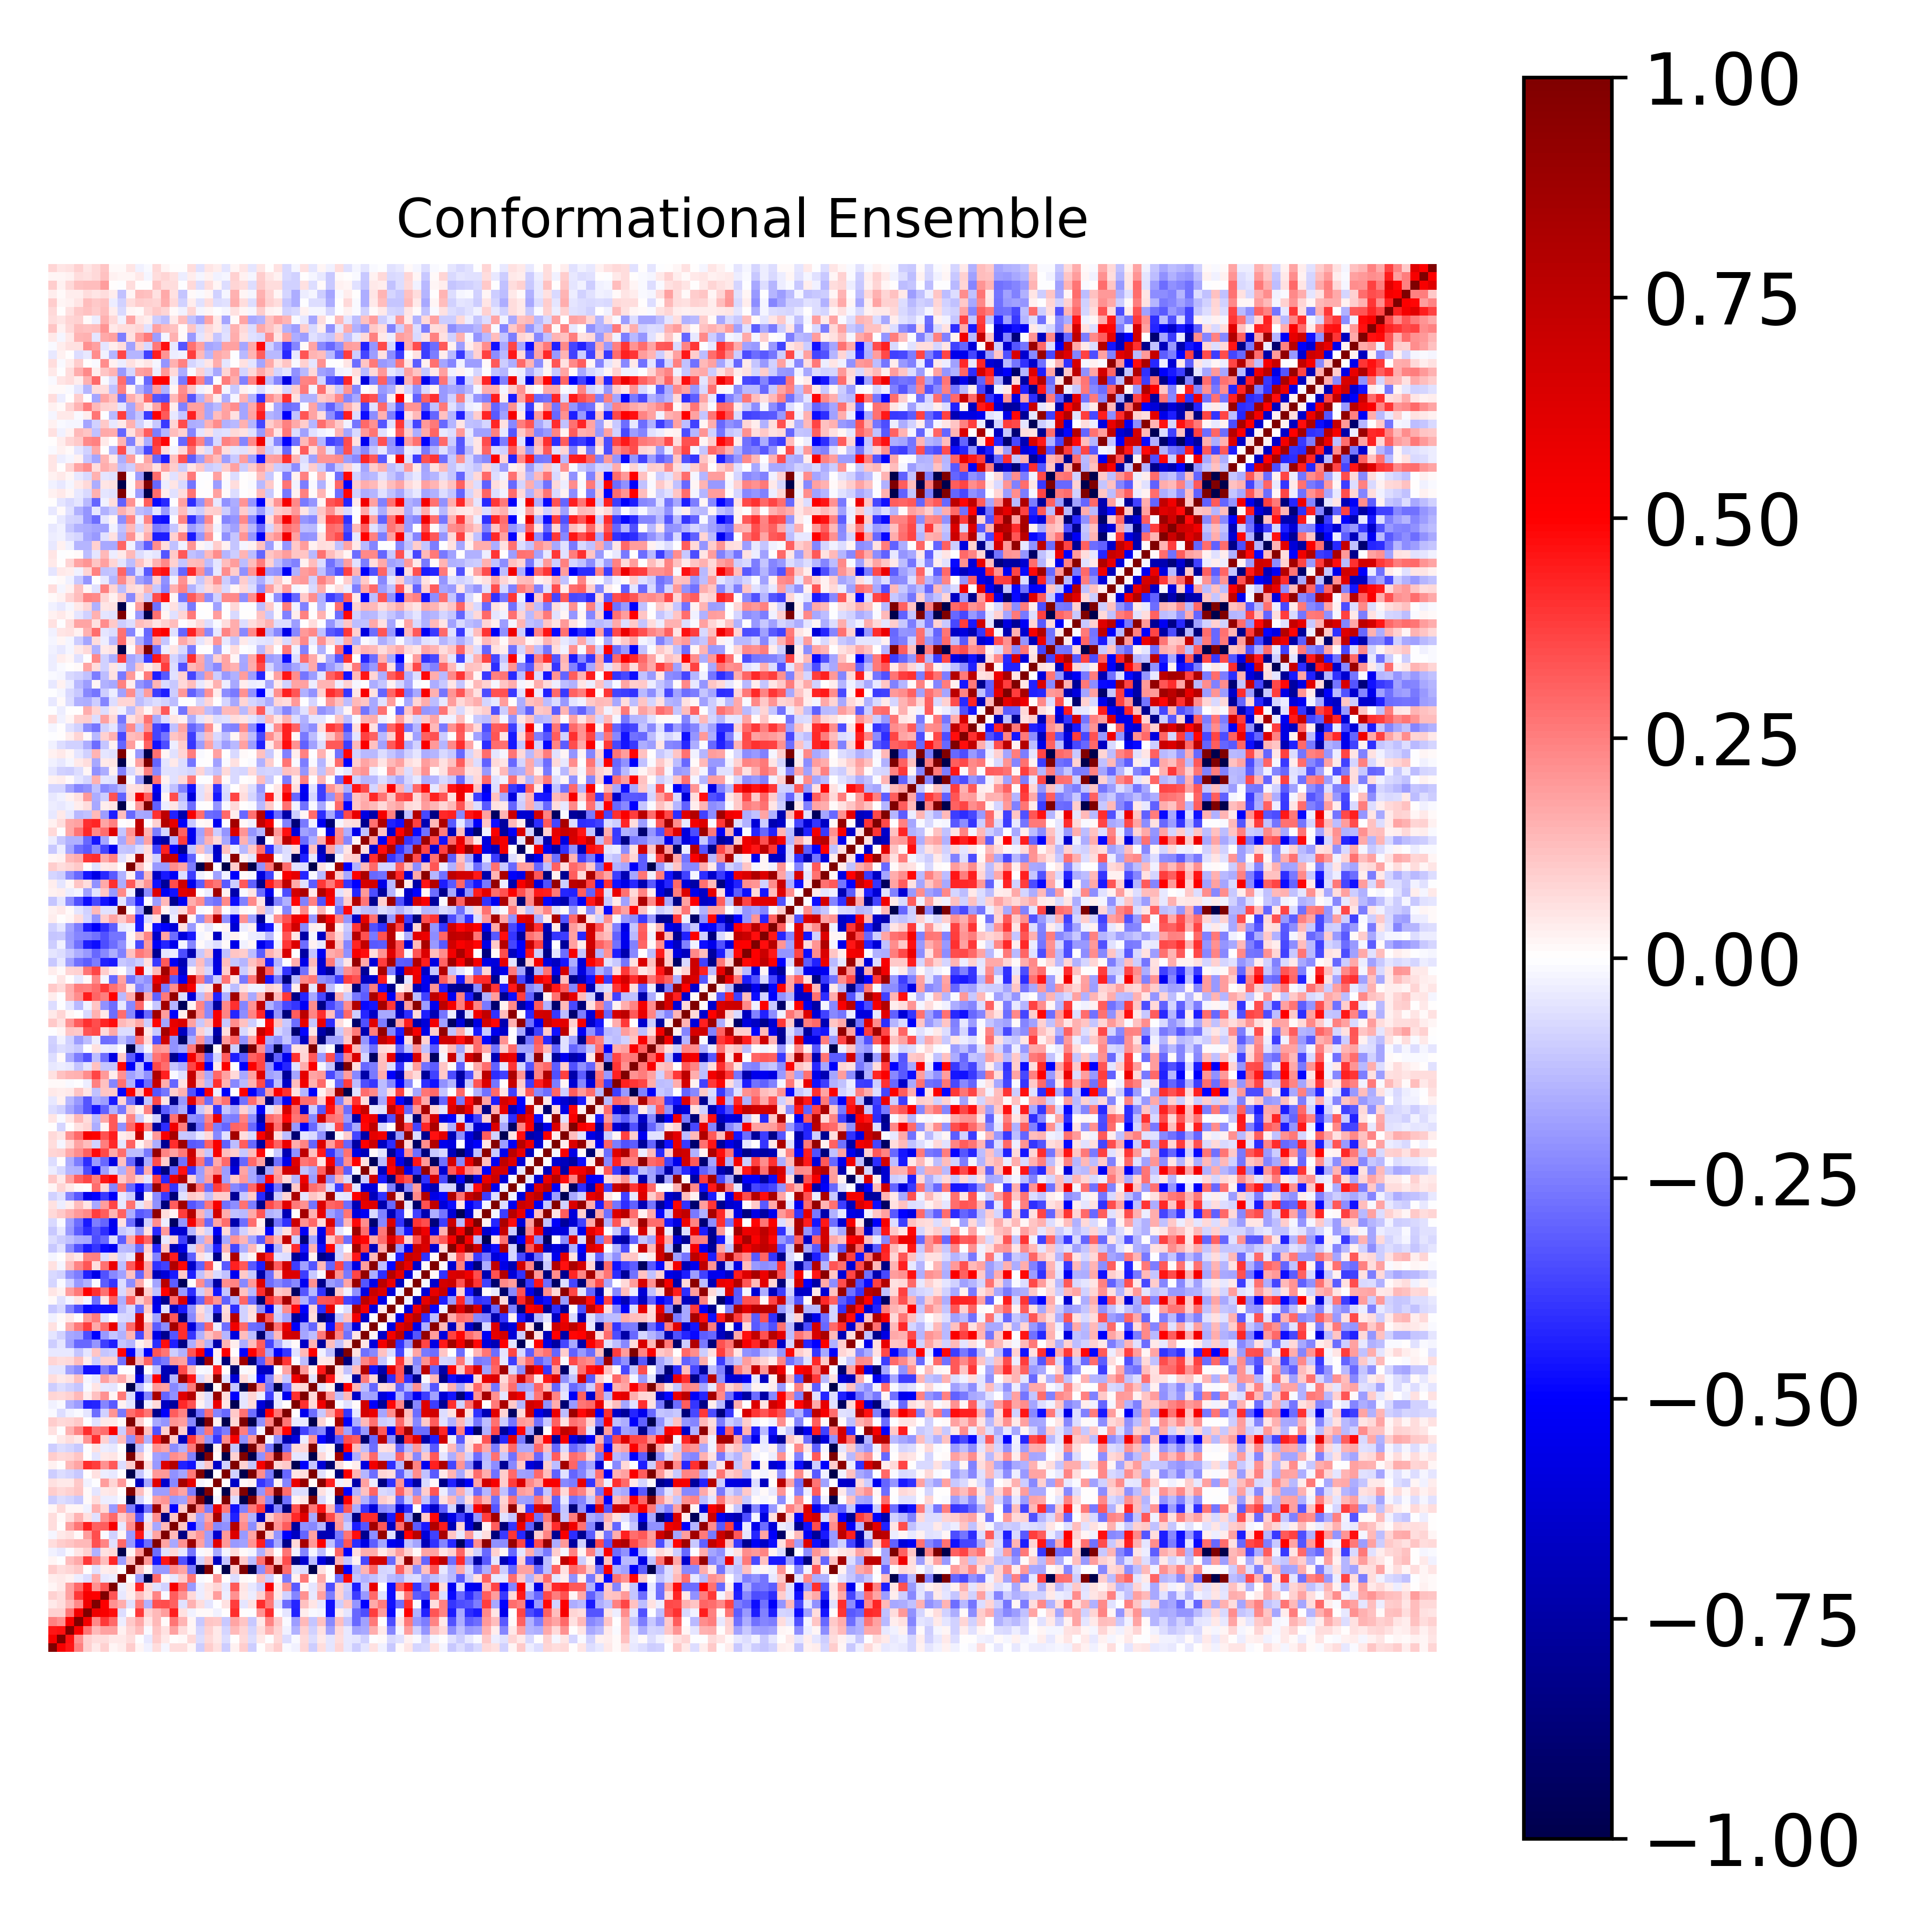

Source data for this figure (header and first rows):
1.000000000000000000e+00, 5.284114809247790756e-01, 4.581468843174457128e-01, 2.433328703530489301e-01, 9.308373343350916096e-02, 4.206727676126423288e-02, 8.879991506827029923e-02, 2.306243011156680622e-02, 3.302969850103538996e-02, 9.830003117481721231e-02, 1.700493924350598984e-02, -2.652119968527638649e-02, 6.592215554305928815e-02, -1.681246095287558875e-02, 6.512576654816359945e-02, 6.378045087033669402e-02, 2.180052160932471547e-02, -9.727693373385160047e-02, 9.945820621493571545e-02, 5.865341966699336163e-02, -9.816448841779434886e-02, 2.993030997104053834e-02, 9.912197766379300667e-02, -9.864979557760260309e-02
5.284114809247790756e-01, 1.000000000000000000e+00, 4.640275179395131344e-01, 2.150744928009657442e-01, 9.015025986075386744e-02, 6.906362865392882966e-02, 6.970899214600230487e-02, 3.947724809233357085e-02, 4.422780003171036811e-02, 6.898558730649800852e-02, -5.861571891721361130e-03, -4.252893009382453099e-02, 9.401041379307494006e-02, 3.910111951928464669e-02, 1.520121888422378128e-03, 1.142727669724941976e-02, 7.257629589394228031e-02, -7.021319246863801100e-02, 7.101682441694662229e-02, 4.581976264766138285e-02, -6.953522775874672324e-02, 4.284725765000489683e-03, 7.127222377902583950e-02, -6.990214052796364652e-02
4.581468843174457128e-01, 4.640275179395131344e-01, 1.000000000000000000e+00, 5.164824695783098996e-01, 2.716475145162139393e-01, 1.370540051895305644e-01, 1.803316745431294554e-01, 1.852801756181427784e-01, 2.533447289970259739e-02, 8.302977340184206079e-02, 1.275204687886749011e-01, -1.391779622461615171e-02, 1.096997486563189711e-01, 5.634950310074354068e-02, 1.816247490129530018e-01, 6.537071679631784038e-02, 2.301568662840597704e-02, -7.960190935065068751e-02, 8.719671064059632271e-02, 4.604873851592208855e-02, -8.309696703201077672e-02, 1.351961184663884041e-01, 8.546621922215141831e-02, -8.442617087348827654e-02
2.433328703530489301e-01, 2.150744928009657442e-01, 5.164824695783098996e-01, 1.000000000000000000e+00, 5.397807065465366483e-01, 2.297479842992139476e-01, 3.853712584854994128e-01, 2.891138401602147412e-01, -3.485078998952110402e-02, 1.074871746169404341e-01, 1.665149731689496981e-01, 5.306149947911759784e-02, 1.331983844677576412e-01, 1.248261331713840586e-02, 2.669210175681777097e-01, 1.451522082125973612e-01, 2.295263253446984744e-02, -1.020558384785776457e-01, 1.126318597033325042e-01, 1.030187358874767312e-01, -1.070194444383123500e-01, 1.758832029103210570e-01, 1.110845315806956307e-01, -1.071739983837934201e-01
9.308373343350916096e-02, 9.015025986075386744e-02, 2.716475145162139393e-01, 5.397807065465366483e-01, 1.000000000000000000e+00, 5.596432135761022497e-01, 5.158126833435557890e-01, 4.763928217540071564e-01, -6.931667328353346980e-02, 7.163988885803045320e-04, 3.860940579795880123e-01, 8.730651194995507625e-02, 1.331855961666846555e-01, 1.904708820701676297e-01, 4.429106952147156551e-01, 5.681583680805534636e-02, -2.934881691820446711e-02, 1.023320420505749971e-02, 1.015177478715934174e-02, -2.500606257770002921e-02, 1.654040643680717356e-04, 4.103004144844624168e-01, 4.583383848216974858e-03, -4.971806536944688854e-03
4.206727676126423288e-02, 6.906362865392882966e-02, 1.370540051895305644e-01, 2.297479842992139476e-01, 5.596432135761022497e-01, 1.000000000000000000e+00, 5.050170101174299431e-01, 2.176078282550996945e-01, 1.585636614636915243e-01, -6.115052033461434305e-02, 2.534147680083992382e-01, -1.519415266332489745e-01, 3.369805213801907451e-01, 3.456896319295442166e-01, 3.107577077600098825e-01, -5.696179020806439036e-02, 1.530217233856195902e-01, 6.510039810293184737e-02, -4.942167800160632285e-02, -7.411622683173078527e-03, 6.202638286425098818e-02, 3.788271879737333259e-01, -5.255119462494577121e-02, 5.598628031284992590e-02
8.879991506827029923e-02, 6.970899214600230487e-02, 1.803316745431294554e-01, 3.853712584854994128e-01, 5.158126833435557890e-01, 5.050170101174299431e-01, 1.000000000000000000e+00, 3.347497999353645781e-01, -3.959406057960782738e-02, 3.631595643826886211e-02, 1.307601845167966070e-01, 6.229685866316266724e-02, 2.363325728081834554e-01, -1.204140914767810530e-02, 3.181932072658353317e-01, 2.159251970022880718e-01, 7.322202781930600701e-02, -3.188080698823950870e-02, 4.313876401035784264e-02, 1.881969775435152759e-01, -3.537134434844543818e-02, 2.158244329999951250e-01, 4.313682189822050372e-02, -3.364770488360542544e-02
2.306243011156680622e-02, 3.947724809233357085e-02, 1.852801756181427784e-01, 2.891138401602147412e-01, 4.763928217540071564e-01, 2.176078282550996945e-01, 3.347497999353645781e-01, 1.000000000000000000e+00, -3.840189093990142855e-02, 4.658006554892023254e-02, 4.239041075842604478e-01, 7.637735832564715444e-02, -6.227494470230775236e-02, -9.308257014619288061e-02, 5.253275226288194322e-01, 2.941091966508055378e-01, -1.985475211595038314e-01, -3.298388413145232623e-02, 5.189156275317396982e-02, 7.834258310155896299e-02, -4.346385547865644350e-02, 3.244587118449310803e-01, 4.804026325310206680e-02, -4.308647856026597001e-02
3.302969850103538996e-02, 4.422780003171036811e-02, 2.533447289970259739e-02, -3.485078998952110402e-02, -6.931667328353346980e-02, 1.585636614636915243e-01, -3.959406057960782738e-02, -3.840189093990142855e-02, 1.000000000000000000e+00, -1.278219958874365469e-03, -1.908683596371872071e-01, -9.976407838914612691e-01, 2.956500769623838787e-01, 2.233121551842574479e-02, -4.203367943030928561e-02, 9.378022700097149444e-02, 2.696811161807682322e-01, -7.913133803563312391e-03, 4.627932046464294617e-03, 2.025805523333498170e-01, 9.947073153610691294e-04, -6.944555661386354883e-02, 8.851167167165234842e-03, 2.902314239567486964e-03
9.830003117481721231e-02, 6.898558730649800852e-02, 8.302977340184206079e-02, 1.074871746169404341e-01, 7.163988885803045320e-04, -6.115052033461434305e-02, 3.631595643826886211e-02, 4.658006554892023254e-02, -1.278219958874365469e-03, 1.000000000000000000e+00, 1.178401440893449281e-01, 2.150866511105326007e-02, -2.000553735944129996e-01, -1.992707839810210491e-01, 2.205060958219940137e-01, 1.757585186705000746e-01, -2.577524389933301130e-01, -9.993272832407525952e-01, 9.996114803820241868e-01, -2.748975386224151909e-03, -9.998831736667213033e-01, 9.613144766836341504e-02, 9.995543282314572897e-01, -9.994397074057110864e-01
1.700493924350598984e-02, -5.861571891721361130e-03, 1.275204687886749011e-01, 1.665149731689496981e-01, 3.860940579795880123e-01, 2.534147680083992382e-01, 1.307601845167966070e-01, 4.239041075842604478e-01, -1.908683596371872071e-01, 1.178401440893449281e-01, 1.000000000000000000e+00, 1.962187215070395896e-01, -4.547605971429510840e-01, 4.556489431500930776e-01, 7.958655799795747443e-01, -3.409375414008487537e-01, -6.478638214471034162e-01, -8.951182564377993534e-02, 1.261908832189283236e-01, -6.723713112448130858e-01, -1.153483351347993902e-01, 9.108167958257068486e-01, 1.091599418940100846e-01, -1.326084479735393784e-01
-2.652119968527638649e-02, -4.252893009382453099e-02, -1.391779622461615171e-02, 5.306149947911759784e-02, 8.730651194995507625e-02, -1.519415266332489745e-01, 6.229685866316266724e-02, 7.637735832564715444e-02, -9.976407838914612691e-01, 2.150866511105326007e-02, 1.962187215070395896e-01, 1.000000000000000000e+00, -2.886279639936495389e-01, -5.548243793817321523e-02, 7.058709546494904008e-02, -4.610421594733932205e-02, -2.723511558577348945e-01, -1.210324436636037171e-02, 1.569339389698836545e-02, -1.680509325350280359e-01, -2.105147774401495975e-02, 6.895638863440392563e-02, 1.172358228184394550e-02, -2.229650369443758606e-02
6.592215554305928815e-02, 9.401041379307494006e-02, 1.096997486563189711e-01, 1.331983844677576412e-01, 1.331855961666846555e-01, 3.369805213801907451e-01, 2.363325728081834554e-01, -6.227494470230775236e-02, 2.956500769623838787e-01, -2.000553735944129996e-01, -4.547605971429510840e-01, -2.886279639936495389e-01, 1.000000000000000000e+00, 1.758584416217585100e-01, -1.647229889187292184e-01, 2.155529942066954086e-01, 8.891657489737386788e-01, 1.845133404858172732e-01, -1.889042966510042776e-01, 6.148461769266800880e-01, 2.013762247943361727e-01, -2.024783383855017493e-01, -1.799957482758821892e-01, 2.047732354793591891e-01
-1.681246095287558875e-02, 3.910111951928464669e-02, 5.634950310074354068e-02, 1.248261331713840586e-02, 1.904708820701676297e-01, 3.456896319295442166e-01, -1.204140914767810530e-02, -9.308257014619288061e-02, 2.233121551842574479e-02, -1.992707839810210491e-01, 4.556489431500930776e-01, -5.548243793817321523e-02, 1.758584416217585100e-01, 1.000000000000000000e+00, 1.404443275891200382e-01, -8.371519487498647605e-01, 1.362468645362901742e-01, 2.097189994097774235e-01, -1.884284053185107943e-01, -6.378542841684873288e-01, 2.017252840029095662e-01, 6.324324827896421475e-01, -2.011673503973018529e-01, 1.764760634600183176e-01
6.512576654816359945e-02, 1.520121888422378128e-03, 1.816247490129530018e-01, 2.669210175681777097e-01, 4.429106952147156551e-01, 3.107577077600098825e-01, 3.181932072658353317e-01, 5.253275226288194322e-01, -4.203367943030928561e-02, 2.205060958219940137e-01, 7.958655799795747443e-01, 7.058709546494904008e-02, -1.647229889187292184e-01, 1.404443275891200382e-01, 1.000000000000000000e+00, 1.133651268156751213e-01, -4.925739536205003821e-01, -1.968510541228223054e-01, 2.324500073330603156e-01, -2.305961139650866687e-01, -2.180048332114493670e-01, 7.956339410315841354e-01, 2.213052296060053492e-01, -2.258716072648185857e-01
6.378045087033669402e-02, 1.142727669724941976e-02, 6.537071679631784038e-02, 1.451522082125973612e-01, 5.681583680805534636e-02, -5.696179020806439036e-02, 2.159251970022880718e-01, 2.941091966508055378e-01, 9.378022700097149444e-02, 1.757585186705000746e-01, -3.409375414008487537e-01, -4.610421594733932205e-02, 2.155529942066954086e-01, -8.371519487498647605e-01, 1.133651268156751213e-01, 1.000000000000000000e+00, 1.011470858159418673e-01, -1.849452643394886575e-01, 1.748120010883413289e-01, 8.441597934069483555e-01, -1.765642422949064150e-01, -4.343413983054673078e-01, 1.876353802765372281e-01, -1.523359899708915111e-01
2.180052160932471547e-02, 7.257629589394228031e-02, 2.301568662840597704e-02, 2.295263253446984744e-02, -2.934881691820446711e-02, 1.530217233856195902e-01, 7.322202781930600701e-02, -1.985475211595038314e-01, 2.696811161807682322e-01, -2.577524389933301130e-01, -6.478638214471034162e-01, -2.723511558577348945e-01, 8.891657489737386788e-01, 1.362468645362901742e-01, -4.925739536205003821e-01, 1.011470858159418673e-01, 1.000000000000000000e+00, 2.368698336695856943e-01, -2.542457292391422374e-01, 5.887840046604619904e-01, 2.597674390347040618e-01, -4.615906394113591382e-01, -2.428734919817110427e-01, 2.638503026486562208e-01
-9.727693373385160047e-02, -7.021319246863801100e-02, -7.960190935065068751e-02, -1.020558384785776457e-01, 1.023320420505749971e-02, 6.510039810293184737e-02, -3.188080698823950870e-02, -3.298388413145232623e-02, -7.913133803563312391e-03, -9.993272832407525952e-01, -8.951182564377993534e-02, -1.210324436636037171e-02, 1.845133404858172732e-01, 2.097189994097774235e-01, -1.968510541228223054e-01, -1.849452643394886575e-01, 2.368698336695856943e-01, 1.000000000000000000e+00, -9.987566957977257465e-01, -1.699790068212477662e-02, 9.994469201975837436e-01, -7.007707899525678075e-02, -9.993810203808065618e-01, 9.983553868873807913e-01
9.945820621493571545e-02, 7.101682441694662229e-02, 8.719671064059632271e-02, 1.126318597033325042e-01, 1.015177478715934174e-02, -4.942167800160632285e-02, 4.313876401035784264e-02, 5.189156275317396982e-02, 4.627932046464294617e-03, 9.996114803820241868e-01, 1.261908832189283236e-01, 1.569339389698836545e-02, -1.889042966510042776e-01, -1.884284053185107943e-01, 2.324500073330603156e-01, 1.748120010883413289e-01, -2.542457292391422374e-01, -9.987566957977257465e-01, 1.000000000000000000e+00, -3.141885897951012235e-03, -9.995760916229228243e-01, 1.098684023082786287e-01, 9.997360822618950316e-01, -9.994426251261631089e-01
5.865341966699336163e-02, 4.581976264766138285e-02, 4.604873851592208855e-02, 1.030187358874767312e-01, -2.500606257770002921e-02, -7.411622683173078527e-03, 1.881969775435152759e-01, 7.834258310155896299e-02, 2.025805523333498170e-01, -2.748975386224151909e-03, -6.723713112448130858e-01, -1.680509325350280359e-01, 6.148461769266800880e-01, -6.378542841684873288e-01, -2.305961139650866687e-01, 8.441597934069483555e-01, 5.887840046604619904e-01, -1.699790068212477662e-02, -3.141885897951012235e-03, 1.000000000000000000e+00, 2.522593887365098125e-03, -6.549692675948818321e-01, 1.395399359879101638e-02, 2.530454325123508014e-02
-9.816448841779434886e-02, -6.953522775874672324e-02, -8.309696703201077672e-02, -1.070194444383123500e-01, 1.654040643680717356e-04, 6.202638286425098818e-02, -3.537134434844543818e-02, -4.346385547865644350e-02, 9.947073153610691294e-04, -9.998831736667213033e-01, -1.153483351347993902e-01, -2.105147774401495975e-02, 2.013762247943361727e-01, 2.017252840029095662e-01, -2.180048332114493670e-01, -1.765642422949064150e-01, 2.597674390347040618e-01, 9.994469201975837436e-01, -9.995760916229228243e-01, 2.522593887365098125e-03, 1.000000000000000000e+00, -9.374612835273966882e-02, -9.995553360690002664e-01, 9.994630098074750446e-01
2.993030997104053834e-02, 4.284725765000489683e-03, 1.351961184663884041e-01, 1.758832029103210570e-01, 4.103004144844624168e-01, 3.788271879737333259e-01, 2.158244329999951250e-01, 3.244587118449310803e-01, -6.944555661386354883e-02, 9.613144766836341504e-02, 9.108167958257068486e-01, 6.895638863440392563e-02, -2.024783383855017493e-01, 6.324324827896421475e-01, 7.956339410315841354e-01, -4.343413983054673078e-01, -4.615906394113591382e-01, -7.007707899525678075e-02, 1.098684023082786287e-01, -6.549692675948818321e-01, -9.374612835273966882e-02, 1.000000000000000000e+00, 9.269760467288622185e-02, -1.144496400962638633e-01
9.912197766379300667e-02, 7.127222377902583950e-02, 8.546621922215141831e-02, 1.110845315806956307e-01, 4.583383848216974858e-03, -5.255119462494577121e-02, 4.313682189822050372e-02, 4.804026325310206680e-02, 8.851167167165234842e-03, 9.995543282314572897e-01, 1.091599418940100846e-01, 1.172358228184394550e-02, -1.799957482758821892e-01, -2.011673503973018529e-01, 2.213052296060053492e-01, 1.876353802765372281e-01, -2.428734919817110427e-01, -9.993810203808065618e-01, 9.997360822618950316e-01, 1.395399359879101638e-02, -9.995553360690002664e-01, 9.269760467288622185e-02, 1.000000000000000000e+00, -9.987935615314704751e-01
-9.864979557760260309e-02, -6.990214052796364652e-02, -8.442617087348827654e-02, -1.071739983837934201e-01, -4.971806536944688854e-03, 5.598628031284992590e-02, -3.364770488360542544e-02, -4.308647856026597001e-02, 2.902314239567486964e-03, -9.994397074057110864e-01, -1.326084479735393784e-01, -2.229650369443758606e-02, 2.047732354793591891e-01, 1.764760634600183176e-01, -2.258716072648185857e-01, -1.523359899708915111e-01, 2.638503026486562208e-01, 9.983553868873807913e-01, -9.994426251261631089e-01, 2.530454325123508014e-02, 9.994630098074750446e-01, -1.144496400962638633e-01, -9.987935615314704751e-01, 1.000000000000000000e+00
4.544536361029815751e-05, 4.361963784869561656e-02, 6.669724182512362654e-02, 4.645464839787931399e-02, 2.107277390618707558e-01, 4.095276014196804204e-01, 9.116580679299395029e-02, -8.863020763936789448e-02, 1.263205959991377803e-01, -2.208291369622365496e-01, 2.778019999709772092e-01, -1.521052772740081882e-01, 4.382546888288693654e-01, 9.284371668227615615e-01, 9.992514326349231923e-02, -6.845300778674439091e-01, 3.890855095687336118e-01, 2.262597263850589790e-01, -2.088961892580636359e-01, -3.960800708119652236e-01, 2.246902064130520960e-01, 5.246350078647890047e-01, -2.176893765635553590e-01, 2.028348717423401892e-01
5.768754022604686421e-02, -7.207955388326917762e-03, 1.550637510082565063e-01, 2.379513158533212436e-01, 4.140113464921706954e-01, 2.615512762470454389e-01, 2.858328916904792072e-01, 5.081992641215392625e-01, -9.579583821293234658e-02, 2.571930833432358732e-01, 8.358600973865881745e-01, 1.210328108910462136e-01, -3.378712155041056486e-01, 8.948240295910807329e-02, 9.257671787747003833e-01, 9.418055478543677084e-02, -6.616909303395127617e-01, -2.319793944528858176e-01, 2.683047695297243740e-01, -3.244785719328975859e-01, -2.563964714539133105e-01, 8.082318193885429380e-01, 2.561314320648813703e-01, -2.638481815982148815e-01
9.878810072705397627e-02, 7.156897147215700306e-02, 8.283405737666120483e-02, 1.075010034641557116e-01, -2.276983700277253938e-03, -5.559985048263518803e-02, 4.061359298395721129e-02, 4.033068107383863676e-02, 1.288576208775465450e-02, 9.991655376077623885e-01, 9.391046091816226959e-02, 7.575268057409242743e-03, -1.713041558457202573e-01, -2.047175957745751007e-01, 2.075416810315282856e-01, 1.900907021934203078e-01, -2.298173011466329851e-01, -9.996338541819638213e-01, 9.991500043606994508e-01, 2.352529523130961198e-02, -9.991794586279588719e-01, 7.863897060491924218e-02, 9.997618437903152966e-01, -9.981398701287457209e-01
-1.522632370693827522e-02, -6.552425009541976153e-02, -3.087266899934910588e-02, -1.404012016072895414e-02, -5.105301663565329356e-02, -2.875753649107111731e-01, -8.881533332269334058e-02, 2.049907352945060934e-01, -2.580002945474842435e-01, 2.888654568001746137e-01, 3.464384585832375185e-01, 2.716469905787590178e-01, -8.148255542778953808e-01, -5.051678653405745623e-01, 3.188315808429494913e-01, 2.383881754359936378e-01, -8.648203971858282602e-01, -2.763075330397027907e-01, 2.820601193886070335e-01, -2.371955385801738092e-01, -2.923686417378094649e-01, 1.039407368899527284e-01, 2.777404411998484202e-01, -2.861776788498375801e-01
-2.814586086298784262e-02, -1.391884346976861135e-02, -1.521079741943888175e-01, -1.951526983642047353e-01, -4.367484409240903753e-01, -4.268255365519201816e-01, -2.374436585575346315e-01, -3.272813059233932731e-01, 2.786083594491644763e-02, -5.363803298914057022e-02, -8.610828587442482807e-01, -2.810882413396969398e-02, 7.533995941561336118e-02, -6.692238784490719405e-01, -7.674131406057216331e-01, 4.142635970316796978e-01, 3.376897433745084109e-01, 2.943534688065721841e-02, -6.906545237727795827e-02, 5.778667014436934535e-01, 5.087072873459987099e-02, -9.700497090865115579e-01, -5.294496153673323990e-02, 7.161712711699805278e-02
8.292369871793367486e-02, 7.784867347955862216e-02, 9.248964498122015654e-02, 1.363174141660819794e-01, 3.467708427642537256e-02, 1.236293141160464543e-01, 2.125156202350970414e-01, 2.210568893095631732e-02, 2.643930306666368857e-01, -6.969873844664101203e-02, -6.175518923227216739e-01, -2.391456026185500572e-01, 8.404457309068724680e-01, -3.027887106194359634e-01, -2.150595105979648258e-01, 6.116346845871782900e-01, 7.866983779072179717e-01, 4.996650068243115722e-02, -6.510548556574381751e-02, 8.990930244628868584e-01, 7.020167686702157017e-02, -5.012427243518555731e-01, -5.042563323154285876e-02, 8.572608012614529871e-02
-9.866523651594359678e-02, -7.016219771255580162e-02, -8.647840887382921005e-02, -1.112129244696130476e-01, -9.499583624668557144e-03, 5.153585088859071600e-02, -4.000765158990378378e-02, -5.069189782111112319e-02, 1.046924624383183273e-05, -9.996581350707569591e-01, -1.305929212949564766e-01, -2.011946146576554240e-02, 1.958396916315953973e-01, 1.851909137690076756e-01, -2.322752087466545268e-01, -1.685487428681415878e-01, 2.590679497971113965e-01, 9.986343780484743249e-01, -9.998921422640800749e-01, 1.062720468122381988e-02, 9.996086679927849161e-01, -1.123465087300757892e-01, -9.994897503022326379e-01, 9.996812773392516061e-01
7.024905626510624668e-02, 4.278899339173274780e-02, 5.985870541552223284e-02, 1.175522620191682549e-01, -1.728621776436523039e-02, -4.299276827037171872e-02, 1.862501264858482941e-01, 1.141446892060065388e-01, 1.659316540341837509e-01, 5.785926132775488090e-02, -5.977899990961318410e-01, -1.272537821691981097e-01, 5.074244068944060437e-01, -7.071971892398211113e-01, -1.455177469529426726e-01, 8.935791432464573747e-01, 4.586069020601248880e-01, -7.542263351181523190e-02, 5.678215532128295245e-02, 9.665181241779730037e-01, -5.843709371984796841e-02, -6.169616883646276140e-01, 7.291875411564284482e-02, -3.512074938342985703e-02
-5.011384413234581253e-02, -4.977150974881299622e-02, -1.851725962570635320e-01, -2.316643997902902985e-01, -4.668574667673669465e-01, -4.678762530096158834e-01, -2.524866794696789540e-01, -3.454269237823038852e-01, -5.347202868928813135e-03, -5.861534653893939704e-03, -7.730709098213985886e-01, 2.574182371968378354e-03, -1.208524554073801827e-01, -6.963380409297358353e-01, -7.217626281226139362e-01, 3.569721201300610769e-01, 1.380226254707477562e-01, -1.510271851911266540e-02, -2.279524787262632649e-02, 4.322107884542111256e-01, 2.618972026196851773e-03, -8.995742978549565727e-01, -8.924234526165036527e-03, 2.195248799499679299e-02
8.093673749104213222e-02, 6.350107404518573473e-02, 7.589495350440353394e-02, 1.300040046705734642e-01, 3.613846531536482609e-02, -9.556933703589023943e-02, 8.964445383446545401e-02, 9.112218373458834397e-02, -2.807775301905551801e-01, 8.714989651150709671e-01, 1.445840371883810038e-01, 3.019069572453705330e-01, -3.057399472499175985e-01, -2.637857790365403798e-01, 1.956689973180542330e-01, 1.868652187935421760e-01, -3.460155366042207414e-01, -8.690475078093813366e-01, 8.688528873038950939e-01, -2.657806801739961630e-02, -8.727534516896482408e-01, 6.632714742229536831e-02, 8.684511658500005948e-01, -8.698577328256926755e-01
-4.088371351116260044e-02, -4.067573555056772094e-02, -4.432316210198411488e-02, -1.140114461298804421e-01, -5.092008755246404256e-02, 1.153487212949092927e-01, -1.121163840953445373e-01, -1.010314066646431086e-01, 4.879149480413036422e-01, -5.077003187411618379e-01, -1.143287826311492755e-01, -5.040527654547115599e-01, 3.282811871830668138e-01, 2.675182851355067393e-01, -9.845501574167289660e-02, -1.507750843843039534e-01, 3.323799160398806518e-01, 5.044452175142214445e-01, -5.028179831607042516e-01, 3.419446097243826477e-02, 5.099152151053147897e-01, 2.067845266589747686e-03, -5.024637753834122478e-01, 5.049652729634047654e-01
-1.005670247215738194e-01, -5.193505487635358131e-02, -1.807201768589316859e-01, -2.899675451002186599e-01, -2.966506424421202492e-01, -2.045372716535839852e-01, -3.817901350560955476e-01, -4.443065221204642312e-01, -1.140232943129756288e-01, -1.460110747490886984e-01, 2.983071932317201899e-02, 6.321820941949583827e-02, -4.138198814294704597e-01, 4.718770425425646287e-01, -4.411988365867289263e-01, -8.426658467368972616e-01, -1.632755278023037271e-01, 1.470856353299894725e-01, -1.543141432080707143e-01, -7.269414417768524928e-01, 1.451009657296027933e-01, 3.799351573659569270e-02, -1.616593270763363177e-01, 1.298917566875550655e-01
-5.209596595127740509e-02, -8.860653959839633054e-02, -1.654410883140081112e-01, -1.804119870716262009e-01, -3.469934133479838367e-01, -4.969947012588482593e-01, -1.996213476875508819e-01, -1.095826177747817459e-01, -1.555016806057170353e-01, 1.415254653418850095e-01, -3.568088067840463062e-01, 1.637264610430085310e-01, -5.653878903065177042e-01, -8.113918633093165633e-01, -3.291357508720452185e-01, 4.119016247539219466e-01, -3.912623010288531211e-01, -1.487776848958613229e-01, 1.246192030047300614e-01, 1.860589983597759345e-01, -1.449949232620387773e-01, -5.905697634986951661e-01, 1.323198935357711437e-01, -1.271954086598608979e-01
5.528106406557965757e-02, -4.250095173454139681e-03, 1.622150780635273626e-01, 2.638620516989478304e-01, 3.826234629619166272e-01, 1.696870862503351007e-01, 2.898432068477324597e-01, 5.834354799876301234e-01, -1.237082953715310796e-01, 2.897738620044409408e-01, 6.663641594683413771e-01, 1.632707572781109673e-01, -3.128333540027145032e-01, -2.203688622928652308e-01, 8.536204772451960743e-01, 4.106234083983334449e-01, -5.979223523350711833e-01, -2.690517639828240992e-01, 2.972354567288283955e-01, -3.394394440591703976e-02, -2.885379766418282310e-01, 5.509501043582818447e-01, 2.903664185513037399e-01, -2.868095148741852118e-01
-2.661224110408753202e-02, 1.016662270707319876e-02, 4.168645135558347176e-02, 4.271619730979723736e-03, 1.915542133579917206e-01, 2.555415415481834263e-01, -5.823127108824927012e-02, -6.118830562593809662e-03, -7.443546711270608573e-02, -8.119895051486029913e-02, 6.839099979685877573e-01, 4.321954011313765970e-02, -1.769734012276431845e-01, 9.077519484181848508e-01, 3.210325183417459538e-01, -8.597605594757132819e-01, -2.315146349088101907e-01, 9.933678321522322607e-02, -7.266850318979529988e-02, -8.501404753890644539e-01, 8.328879898110845559e-02, 7.850367219544902575e-01, -8.927188189951176800e-02, 5.695767995543132151e-02
-1.039932190052600819e-01, -7.109679107818457633e-02, -2.388024462702438566e-01, -3.468645427881575372e-01, -4.838513126921868968e-01, -4.667951652989736910e-01, -4.738103104368757701e-01, -4.760362047269952601e-01, -1.391484450880550727e-01, -7.234703337528222700e-02, -2.953129271428394653e-01, 1.005031270857121434e-01, -5.410125729483780121e-01, -5.787674366175749041e-02, -6.676600753276028533e-01, -4.513440042488466308e-01, -2.061858097000327794e-01, 6.515416739495474840e-02, -8.902401478776190979e-02, -3.994286767251550296e-01, 6.969586725080199885e-02, -4.098049950881222925e-01, -8.860811894829373481e-02, 6.825617309411460831e-02
1.442019903740058770e-02, -6.119440734114035135e-02, -1.889946466726195873e-02, 4.882460282991123862e-02, -1.940518012263977438e-02, -2.827657758347920103e-01, 5.381681622936467652e-02, 3.090453849150034404e-01, -1.598268986841020756e-01, 3.072453134443168810e-01, 9.657808030698571133e-02, 1.950900031931662448e-01, -5.714459198177511690e-01, -8.088990718126378709e-01, 2.861665487860923229e-01, 6.381879637748067990e-01, -6.231335967871474146e-01, -3.007802775684926266e-01, 2.990616586025683366e-01, 2.034549475425999621e-01, -3.087853895574050322e-01, -1.452750029007197075e-01, 3.017807374899941775e-01, -2.928317513919988513e-01
4.815820098363289559e-02, 2.549377578082401286e-02, 1.922206586536125972e-01, 2.604836271301250727e-01, 4.959139115314906143e-01, 4.028779927593230670e-01, 2.751259624602495624e-01, 4.629958053713734145e-01, -7.432537642743172746e-02, 1.194244725543019831e-01, 9.057228479052590320e-01, 8.757768179176218803e-02, -1.183956855533384589e-01, 4.934760991821932619e-01, 8.920589044629810838e-01, -2.028634235624557081e-01, -4.082035915076182575e-01, -9.375143900199431335e-02, 1.342632707465531705e-01, -4.531283016246812068e-01, -1.165795501467065398e-01, 9.393803293625846429e-01, 1.191516907939774994e-01, -1.329814476532749090e-01
-7.919538618223961879e-02, -8.905589822272741429e-03, -9.112077033979577856e-02, -2.027225069377778244e-01, -1.521588488716009435e-01, -1.117868860083034467e-02, -3.192014705498793514e-01, -3.941343136175901596e-01, -6.680450376676405622e-02, -2.216113572041202295e-01, 1.680831658199711531e-01, 1.455652327173567913e-02, -1.743971311928812773e-01, 7.670696351962552617e-01, -3.126880124120866578e-01, -9.547536777633154337e-01, 3.754089666700453909e-03, 2.247529736651478482e-01, -2.231083521672458103e-01, -7.529592156265683123e-01, 2.216066327108087153e-01, 2.402079575839669578e-01, -2.329274477600315751e-01, 2.006420388790274290e-01
-7.105914821983898289e-02, -8.739326558611047735e-02, -2.040538520934250255e-01, -2.519150540217091061e-01, -4.327987408727113627e-01, -5.613688747511605959e-01, -3.430898067671387386e-01, -2.297305718357828819e-01, -1.806441835372902260e-01, 1.173312684175249615e-01, -3.025507057000600408e-01, 1.724679482939398822e-01, -6.893618135043643180e-01, -6.042083844831568351e-01, -4.458453069674879199e-01, 1.028536533131414882e-01, -4.402183428950834920e-01, -1.230005511888586506e-01, 9.852138603144555695e-02, -7.475926915727784672e-02, -1.206823227776713525e-01, -5.314581394104096468e-01, 1.030433004852016055e-01, -1.093393475923080810e-01
6.198996178464915435e-02, -1.778225168018715899e-02, 1.304789867982231732e-01, 2.420668690036961168e-01, 3.281346472256599922e-01, 6.445859921457869346e-02, 2.771902041111722892e-01, 5.713579990742990722e-01, -1.314145604952458024e-01, 3.268619778158919909e-01, 5.839183932493484663e-01, 1.733096158607350390e-01, -3.990949631091548211e-01, -3.748064060019084542e-01, 7.993831124953157952e-01, 4.826641013276345427e-01, -6.449461266926364011e-01, -3.073597663090656962e-01, 3.309861500980796345e-01, 1.041984922587971263e-02, -3.259693810583645379e-01, 4.358606049810869743e-01, 3.254476415153387814e-01, -3.215803417599669145e-01
-1.963822302969733119e-02, 3.179782456192267476e-03, 7.314485672493166446e-02, 4.233868652424098433e-02, 2.347350345549975015e-01, 2.426921240420298331e-01, -6.518417397412110126e-02, 6.426611568742013336e-02, -7.909527783100166187e-02, -4.028817532939715784e-02, 7.647529305209339601e-01, 5.399643923315918664e-02, -2.413103283781208863e-01, 8.336076987362662782e-01, 4.410618066300879825e-01, -7.677849484358096888e-01, -3.164393190207644979e-01, 6.047781225117724452e-02, -3.184879480702957483e-02, -8.331188720522076929e-01, 4.229842625502966413e-02, 8.169228122922139734e-01, -4.892075093342453801e-02, 1.735108667077244968e-02
-1.017299995670174623e-01, -6.237637190950890559e-02, -2.246014125681399798e-01, -3.431551207229909251e-01, -4.515265835637761183e-01, -3.973586353889374534e-01, -4.777213121069514012e-01, -5.279291043431708630e-01, -1.339692890697930239e-01, -1.446217687272027541e-01, -2.872316404656076738e-01, 8.882333422945418167e-02, -4.196107367966815938e-01, 1.123169898113323684e-01, -7.023201863978095760e-01, -5.691503212871182882e-01, -8.448232564283360280e-02, 1.363600482925079460e-01, -1.590199586844003588e-01, -4.369895693263958214e-01, 1.420510805403618071e-01, -3.623924825182456844e-01, -1.593080519875575418e-01, 1.374938317897943518e-01
-6.888798213474874033e-02, -9.389703542792733615e-02, -1.177456742693767933e-01, -1.608546984450343054e-01, -1.714308115716234315e-01, -3.472454785223573759e-01, -2.932656972097776316e-01, -6.475902864849104879e-02, -3.155431764629582081e-01, 1.686348134943184973e-01, 4.215546954745935104e-01, 2.978580199146734220e-01, -9.491529235413175281e-01, -4.594351948087011667e-02, 8.034564868540380878e-02, -3.708290204826238945e-01, -8.350038240762100994e-01, -1.543068488756247914e-01, 1.580440040735847096e-01, -7.036816339286241506e-01, -1.706376022683762650e-01, 2.092311840132232426e-01, 1.481060572922635599e-01, -1.774351883094322790e-01
-1.048430839759456334e-01, -4.664877975168092716e-02, -2.003928000183199387e-01, -3.131536456684757552e-01, -4.137355897843992825e-01, -3.288413005407067602e-01, -4.109318930801150183e-01, -5.300702427506266412e-01, -1.081089805567832657e-01, -7.398096476939680644e-02, -2.048475024333019645e-01, 6.191805275026255467e-02, -4.200818102954692601e-01, 2.015263594935661762e-01, -6.055717125975254023e-01, -6.284381773869692767e-01, -1.450138072736661676e-01, 6.826853604625991723e-02, -8.545936442379681308e-02, -5.156667540909776193e-01, 7.139512551717071276e-02, -2.242004264450487838e-01, -8.775126831675561512e-02, 6.405177368713439734e-02
-7.180374111731879783e-02, -1.064964653943922118e-02, -1.871912284532931403e-01, -2.875960353886474197e-01, -4.476983438723415309e-01, -2.558087718764744944e-01, -3.015768258663789614e-01, -5.403254312704598439e-01, 5.917614528493461007e-02, -2.850738406381084777e-01, -7.641570715709574690e-01, -9.135725061995049467e-02, 2.206186798589872822e-01, -3.328552955701332555e-02, -9.345569069981384258e-01, -2.096620785057486669e-01, 5.312657497169352983e-01, 2.622453378192888263e-01, -2.957293388201041040e-01, 1.743156861367972654e-01, 2.829531782745063340e-01, -7.243906495049002858e-01, -2.858176691865390584e-01, 2.879092009993770573e-01
7.291532142486374657e-02, 1.053377939588927836e-01, 1.492426963805636997e-01, 1.965703902445957441e-01, 2.316028414886083797e-01, 3.780459163899860253e-01, 3.152114991010556699e-01, 1.468357496244834803e-01, 3.121947651380722610e-01, -1.571832476314097005e-01, -3.275842108923508467e-01, -2.910857369568718989e-01, 9.297079077154832838e-01, 6.486033107052925628e-02, 2.258968422363774597e-02, 3.823652374317813019e-01, 7.865152556369228165e-01, 1.457618725795870873e-01, -1.453186394634894962e-01, 6.778577331350847945e-01, 1.595729678888860303e-01, -1.245337552907398865e-01, -1.367727834153912858e-01, 1.653888335985398694e-01
5.754071998184431824e-02, -3.488289577605097752e-02, 3.770839887817572372e-02, 1.318160935257961797e-01, 5.412281049380562870e-02, -1.658838575357760303e-01, 1.911991043228390141e-01, 3.600159910278130648e-01, -4.617154128987562695e-02, 2.767060799002464266e-01, -5.467215686181693679e-02, 9.318946065985753147e-02, -2.120003993777653806e-01, -8.634302886422258183e-01, 3.136917585694665722e-01, 8.642660015559248121e-01, -3.317803655989635114e-01, -2.752423179107585938e-01, 2.723788335722518994e-01, 5.258086197210347645e-01, -2.774878956117156070e-01, -2.255696892428743772e-01, 2.795438045593826581e-01, -2.569137810528949184e-01
-8.715608352348981624e-02, -5.623781030805439368e-02, -2.361871051976715541e-01, -3.257054583962308847e-01, -5.505918188461514928e-01, -4.939912130968011073e-01, -3.889102505221623818e-01, -5.125826214098905265e-01, -4.454407488924078118e-02, -1.002503269907364658e-01, -7.021097951272428084e-01, 1.902676904770022465e-02, -2.264479321536872758e-01, -3.854108355736566849e-01, -8.676504246108158735e-01, -5.556247586032282693e-02, 1.090537722858550412e-01, 8.123038685931480152e-02, -1.179274483770129667e-01, 9.911559335260172743e-02, 9.686664796943192379e-02, -7.917673368058608663e-01, -1.082096509930328965e-01, 1.075069946837213380e-01
1.692329102520997303e-02, 8.022470056641657632e-02, 3.964682196099854339e-02, 1.076613215615933143e-02, 7.751428330377384615e-03, 2.841643600099970079e-01, 7.600704157232496261e-02, -2.357571704165219162e-01, 2.827483763389891380e-01, -2.918508458058788335e-01, -4.773977701488625325e-01, -2.954330284173058985e-01, 9.006037963493870313e-01, 3.946010520156697510e-01, -3.921882953958438778e-01, -1.133148727429285074e-01, 9.223242870757065726e-01, 2.747302943309565260e-01, -2.839932819922983409e-01, 3.800236390305155032e-01, 2.933572908351658182e-01, -2.271331050290822939e-01, -2.768691960032247379e-01, 2.912584457374027824e-01
1.068984759351603309e-01, 4.268498099165845411e-02, 1.825852445553947379e-01, 3.116255376533135224e-01, 3.602607713714950366e-01, 2.569619053359167293e-01, 4.477193402578613646e-01, 5.039329302213042538e-01, 1.016543515292890887e-01, 1.852867917098743322e-01, 9.147968180731279320e-02, -4.950190410605340846e-02, 3.670958781603319565e-01, -4.161264870244520409e-01, 5.720886755912065746e-01, 7.976635804839289356e-01, 7.870641160397831571e-02, -1.821707358315431680e-01, 1.950061626903453194e-01, 6.350944729857406212e-01, -1.836451414103346669e-01, 1.038726806790422896e-01, 2.000119767915186642e-01, -1.710560611623425376e-01
-3.472432792406154878e-02, -7.606649662704427495e-02, -1.474563241840465277e-01, -1.528464971536002137e-01, -3.460592513377276913e-01, -5.176866984871755228e-01, -1.888342552179115841e-01, -7.484788727511494655e-02, -1.484515746362784772e-01, 1.851260633861431248e-01, -3.586864604474959695e-01, 1.606723270803938064e-01, -5.545380465384841528e-01, -8.525702206884341328e-01, -3.069308175664725580e-01, 4.631782699481912791e-01, -3.938031159809779469e-01, -1.920260599486085795e-01, 1.683203229915473942e-01, 2.310878688409701009e-01, -1.884388111921667663e-01, -5.944151057418058937e-01, 1.765065650488297777e-01, -1.695778778642719198e-01
-6.641561787070116019e-02, 6.439797103121370526e-03, -1.607721761772429592e-01, -2.576500604074510870e-01, -4.095962108898019705e-01, -1.954713684996746970e-01, -2.933098171435177259e-01, -5.757438803784683534e-01, 1.212221839619330721e-01, -2.922878295954859929e-01, -7.660036458139856119e-01, -1.565015266692485751e-01, 3.514170254221922196e-01, 9.854590692273003383e-02, -9.224923769913401239e-01, -2.809058064426753210e-01, 6.453771525881277782e-01, 2.688213923679402262e-01, -3.005572795154361487e-01, 1.674983709443043367e-01, 2.907962815764126852e-01, -6.687179557084671488e-01, -2.910222352183707839e-01, 2.933007272285834133e-01
7.848597317187218370e-02, 9.279900510913768885e-02, 1.666511888014660381e-01, 2.220809958157601849e-01, 3.063474735824748829e-01, 4.813125834227287569e-01, 3.559052299264256480e-01, 1.644013045455876010e-01, 2.817219711771919988e-01, -1.289907115210838229e-01, -1.320891790869086202e-01, -2.634130200065652461e-01, 9.099708351691128128e-01, 2.399386179098250138e-01, 1.865632078542727446e-01, 2.622496208568360077e-01, 7.040025604296666906e-01, 1.222293896389526485e-01, -1.137355382434374063e-01, 5.271677684490143623e-01, 1.316834916819362156e-01, 9.707603640404117995e-02, -1.087733735826305198e-01, 1.325787629169014881e-01
6.376289475634563941e-02, -1.631631564769196394e-02, 7.171545556184853731e-02, 1.769978938543585734e-01, 1.313190507970561915e-01, -9.141975014482688067e-02, 2.569285589974131256e-01, 4.196592836873519472e-01, -5.066069524098622961e-02, 3.091763885001249657e-01, 2.209896979704725067e-02, 1.006840578779851364e-01, -1.628017987842458603e-01, -8.032571270323682899e-01, 4.108450729546860858e-01, 8.682591452650054720e-01, -3.279162872531708461e-01, -3.057274664518909724e-01, 3.076244185096082551e-01, 5.209662617807441221e-01, -3.096570340174905067e-01, -1.276377954965544625e-01, 3.135816785916784033e-01, -2.907765381984137032e-01
7.129263905092220188e-02, 5.048250567105479203e-02, 2.174280492672871767e-01, 2.921442246610106985e-01, 5.272151930677609899e-01, 5.066785600911816179e-01, 3.418798114957984913e-01, 4.398375551497341607e-01, 3.728023940712686668e-02, 5.999360290708579541e-02, 7.420392500673700376e-01, -2.095909061950539803e-02, 2.004972048138206620e-01, 5.245368057089055958e-01, 8.349093111884805518e-01, -1.073140554258846663e-01, -1.167668549857325544e-01, -4.015665891484818117e-02, 7.802020108200406756e-02, -2.324766938550560935e-01, -5.666414374375941532e-02, 8.524005365540661128e-01, 6.642480827218597006e-02, -7.110115016277759881e-02
3.381450837641054429e-04, -7.920709621046682913e-02, 8.023539554278197664e-04, 5.859533491204170497e-02, 8.461917803226125245e-02, -1.593404281106955145e-01, 1.588616742762440429e-02, 3.225019211550705922e-01, -2.129436833588571332e-01, 2.963946284796342145e-01, 5.242244398209617851e-01, 2.346885870587141210e-01, -7.617301585785918316e-01, -4.097937189505650446e-01, 5.476436865048821545e-01, 2.540837558121435968e-01, -8.744942149174804724e-01, -2.785091310549720478e-01, 2.931227131787352280e-01, -2.558126466494475282e-01, -2.978317812157286748e-01, 3.022342608975674416e-01, 2.863112346471869962e-01, -2.946804588483805110e-01
... 99 more rows
